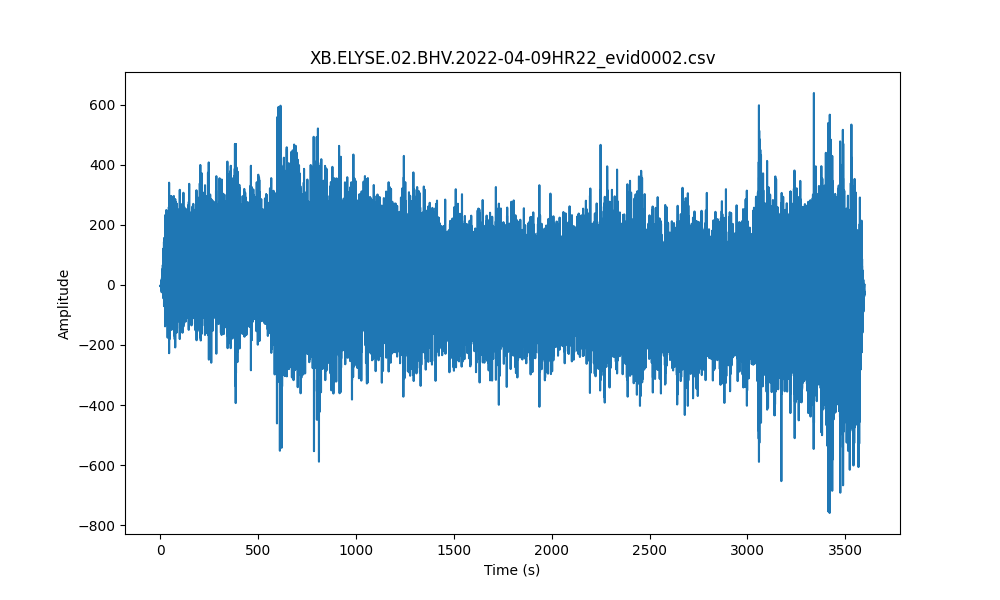

Data behind this chart, as committed beside it:
time(%Y-%m-%dT%H:%M:%S.%f), rel_time(sec), velocity(c/s)
2022-04-09T22:00:00.035000Z, 0.0, -3.045
2022-04-09T22:00:00.085000Z, 0.05, -3.044
2022-04-09T22:00:00.135000Z, 0.1, -3.041
2022-04-09T22:00:00.185000Z, 0.15, -3.044
2022-04-09T22:00:00.235000Z, 0.2, -3.049
2022-04-09T22:00:00.285000Z, 0.25, -3.026
2022-04-09T22:00:00.335000Z, 0.3, -3.024
2022-04-09T22:00:00.385000Z, 0.35, -3.046
2022-04-09T22:00:00.435000Z, 0.4, -3.046
2022-04-09T22:00:00.485000Z, 0.45, -3.084
2022-04-09T22:00:00.535000Z, 0.5, -3.048
2022-04-09T22:00:00.585000Z, 0.55, -2.955
2022-04-09T22:00:00.635000Z, 0.6, -3.018
2022-04-09T22:00:00.685000Z, 0.65, -3.107
2022-04-09T22:00:00.735000Z, 0.7, -3.078
2022-04-09T22:00:00.785000Z, 0.75, -2.905
2022-04-09T22:00:00.835000Z, 0.8, -3.018
2022-04-09T22:00:00.885000Z, 0.85, -3.097
2022-04-09T22:00:00.935000Z, 0.9, -2.886
2022-04-09T22:00:00.985000Z, 0.95, -3.095
2022-04-09T22:00:01.035000Z, 1.0, -2.949
2022-04-09T22:00:01.085000Z, 1.05, -3.021
2022-04-09T22:00:01.135000Z, 1.1, -3.348
2022-04-09T22:00:01.185000Z, 1.15, -2.846
2022-04-09T22:00:01.235000Z, 1.2, -2.869
2022-04-09T22:00:01.285000Z, 1.25, -2.921
2022-04-09T22:00:01.335000Z, 1.3, -2.761
2022-04-09T22:00:01.385000Z, 1.35, -3.474
2022-04-09T22:00:01.435000Z, 1.4, -3.665
2022-04-09T22:00:01.485000Z, 1.45, -2.842
2022-04-09T22:00:01.535000Z, 1.5, -2.692
2022-04-09T22:00:01.585000Z, 1.55, -3.1
2022-04-09T22:00:01.635000Z, 1.6, -3.501
2022-04-09T22:00:01.685000Z, 1.65, -3.433
2022-04-09T22:00:01.735000Z, 1.7, -2.539
2022-04-09T22:00:01.785000Z, 1.75, -3.146
2022-04-09T22:00:01.835000Z, 1.8, -3.802
2022-04-09T22:00:01.885000Z, 1.85, -2.901
2022-04-09T22:00:01.935000Z, 1.9, -3.445
2022-04-09T22:00:01.985000Z, 1.95, -3.374
2022-04-09T22:00:02.035000Z, 2.0, -2.304
2022-04-09T22:00:02.085000Z, 2.05, -3.261
2022-04-09T22:00:02.135000Z, 2.1, -3.533
2022-04-09T22:00:02.185000Z, 2.15, -2.547
2022-04-09T22:00:02.235000Z, 2.2, -2.277
2022-04-09T22:00:02.285000Z, 2.25, -3.563
2022-04-09T22:00:02.335000Z, 2.3, -5.32
2022-04-09T22:00:02.385000Z, 2.35, -5.138
2022-04-09T22:00:02.435000Z, 2.4, -3.148
2022-04-09T22:00:02.485000Z, 2.45, -1.419
2022-04-09T22:00:02.535000Z, 2.5, -3.862
2022-04-09T22:00:02.585000Z, 2.55, -5.776
2022-04-09T22:00:02.635000Z, 2.6, -3.637
2022-04-09T22:00:02.685000Z, 2.65, -2.754
2022-04-09T22:00:02.735000Z, 2.7, -3.854
2022-04-09T22:00:02.785000Z, 2.75, -4.116
2022-04-09T22:00:02.835000Z, 2.8, -2.847
2022-04-09T22:00:02.885000Z, 2.85, -4.4
2022-04-09T22:00:02.935000Z, 2.9, -4.594
2022-04-09T22:00:02.985000Z, 2.95, -2.287
... 71,940 more rows
